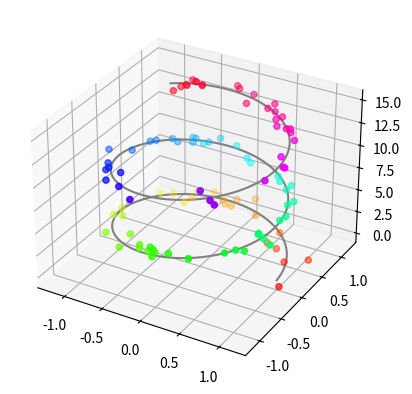

Python code for this plot:
import numpy as np
import matplotlib.pyplot as plt

fig = plt.figure()
ax = plt.axes(projection='3d')

z_line = np.linspace(0, 15, 1000)
x_line = np.cos(z_line)
y_line = np.sin(z_line)
ax.plot3D(x_line, y_line, z_line, 'gray')

z_points = 15 * np.random.random(100)
x_points = np.cos(z_points) + 0.1 * np.random.randn(100)
y_points = np.sin(z_points) + 0.1 * np.random.randn(100)
ax.scatter3D(x_points, y_points, z_points, c=z_points, cmap='hsv');

plt.show()